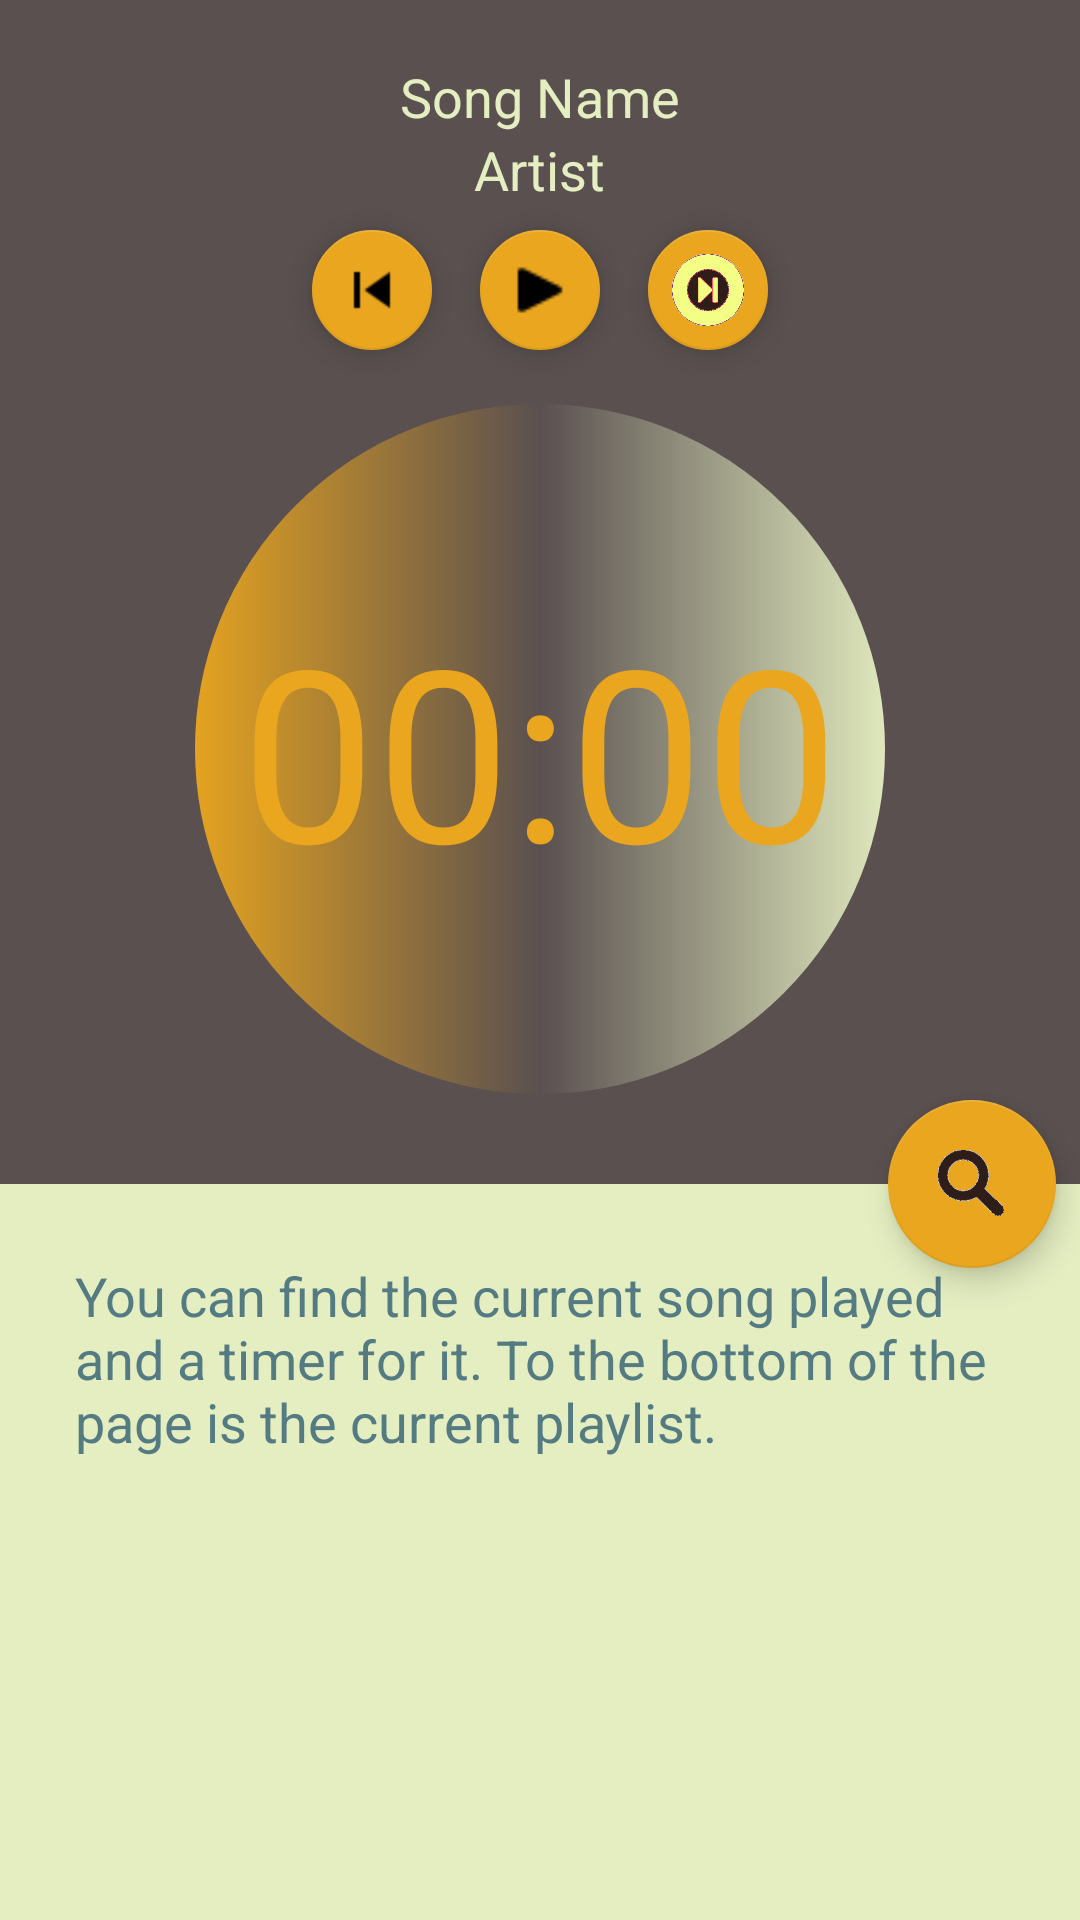

Reconstruct the res/layout file that produces this screen, plus the resources it refers to.
<!-- AndroidManifest.xml: application theme MyTheme -->
<!-- res/layout/activity_now_playing.xml -->
<?xml version="1.0" encoding="utf-8"?>
<android.support.design.widget.CoordinatorLayout xmlns:android="http://schemas.android.com/apk/res/android"
    xmlns:app="http://schemas.android.com/apk/res-auto"
    xmlns:tools="http://schemas.android.com/tools"
    style="@style/CoordinatorStyle"
    tools:context="com.example.laurentiudragunoi.music.MainActivity">

    <android.support.v4.widget.NestedScrollView
        style="@style/ScrollViewStyle"
        tools:context="com.example.laurentiudragunoi.music.NowPlayingActivity">

        <LinearLayout
            style="@style/MatchWrapStyle"
            android:orientation="vertical">

            <LinearLayout
                android:id="@+id/song_bar"
                style="@style/MatchWrapStyle"
                android:background="@color/colorPrimary"
                android:orientation="vertical"
                android:padding="@dimen/margin">

                <TextView
                    style="@style/TextLightColor"
                    android:layout_gravity="center"
                    android:text="@string/song_name" />

                <TextView
                    style="@style/TextLightColor"
                    android:layout_gravity="center"
                    android:text="@string/artist_name" />

                <LinearLayout
                    style="@style/WrapStyle"
                    android:layout_gravity="center_horizontal">

                    <android.support.design.widget.FloatingActionButton
                        style="@style/FloatingToolbarStyle"
                        android:src="@drawable/previous" />

                    <android.support.design.widget.FloatingActionButton
                        style="@style/FloatingToolbarStyle"
                        android:src="@drawable/play" />

                    <android.support.design.widget.FloatingActionButton
                        style="@style/FloatingToolbarStyle"
                        android:src="@drawable/next" />
                </LinearLayout>

                <TextView
                    style="@style/TimerStyle"
                    android:text="@string/timer" />

            </LinearLayout>

            <TextView
                style="@style/TextExplanations"
                android:text="@string/now_playing_page_explanation" />

            <ListView
                android:id="@+id/library_list"
                style="@style/MatchWrapStyle" />

        </LinearLayout>
    </android.support.v4.widget.NestedScrollView>

    <android.support.design.widget.FloatingActionButton
        android:id="@+id/search"
        style="@style/SearchButtonStyle"
        app:layout_anchor="@id/song_bar"
        app:layout_anchorGravity="bottom|right|end" />
</android.support.design.widget.CoordinatorLayout>
<!-- resources referenced by this layout -->
<resources>
  <color name="colorPrimary">#5A5050</color>
  <dimen name="margin">20dp</dimen>
  <string name="artist_name">Artist</string>
  <string name="now_playing_page_explanation">You can find the current song played and a timer for it. To the bottom of the page is the current playlist.</string>
  <string name="song_name">Song Name</string>
  <string name="timer">00:00</string>
  <style name="CoordinatorStyle" parent="MatchStyle">
          <item name="android:background">@color/backgroundSoft</item>
          <item name="android:fitsSystemWindows">true</item>
      </style>
  <style name="FloatingToolbarStyle" parent="WrapStyle">
          <item name="android:layout_margin">@dimen/button_margin</item>
          <item name="fabSize">mini</item>
      </style>
  <style name="MatchWrapStyle">
          <item name="android:layout_width">match_parent</item>
          <item name="android:layout_height">wrap_content</item>
      </style>
  <style name="ScrollViewStyle" parent="MatchStyle">
          <item name="android:fillViewport">true</item>
          <item name="android:background">@color/backgroundSoft</item>
      </style>
  <style name="SearchButtonStyle" parent="WrapStyle">
          <item name="android:layout_margin">@dimen/button_margin</item>
          <item name="android:src">@drawable/search</item>
          <item name="fabSize">auto</item>
      </style>
  <style name="TextExplanations" parent="TextDarkColor">
          <item name="android:padding">@dimen/margin</item>
      </style>
  <style name="TextLightColor" parent="TextStyle">
          <item name="android:textColor">@color/backgroundSoft</item>
  
      </style>
  <style name="TimerStyle" parent="TextStyle">
          <item name="android:textColor">@color/colorAccent</item>
          <item name="android:layout_width">wrap_content</item>
          <item name="android:layout_height">wrap_content</item>
          <item name="android:background">@drawable/shape</item>
          <item name="android:layout_gravity">center</item>
          <item name="android:gravity">center</item>
          <item name="android:padding">@dimen/margin</item>
          <item name="android:textSize">@dimen/timer_text</item>
  
      </style>
  <style name="WrapStyle">
          <item name="android:layout_width">wrap_content</item>
          <item name="android:layout_height">wrap_content</item>
      </style>
  <style name="MyTheme" parent="AppTheme">
          <item name="android:textColor">@color/colorPrimary</item>
      </style>
  <style name="MatchStyle">
          <item name="android:layout_width">match_parent</item>
          <item name="android:layout_height">match_parent</item>
      </style>
  <color name="backgroundSoft">#E5EEC1</color>
  <dimen name="button_margin">8dp</dimen>
  <style name="TextDarkColor" parent="TextStyle">
          <item name="android:textColor">@color/colorPrimaryDark</item>
          <item name="android:layout_margin">@dimen/text_margin</item>
      </style>
  <style name="TextStyle" parent="WrapStyle">
          <item name="android:textSize">@dimen/text_size</item>
      </style>
  <color name="colorAccent">#eaa61e</color>
  <dimen name="timer_text">80sp</dimen>
  <style name="AppTheme" parent="Theme.AppCompat.Light.DarkActionBar">
          
          <item name="colorPrimary">@color/colorPrimary</item>
          <item name="colorPrimaryDark">@color/colorAccent</item>
          <item name="colorAccent">@color/colorAccent</item>
      </style>
  <color name="colorPrimaryDark">#547A82</color>
  <dimen name="text_margin">5dp</dimen>
  <dimen name="text_size">18sp</dimen>
</resources>
